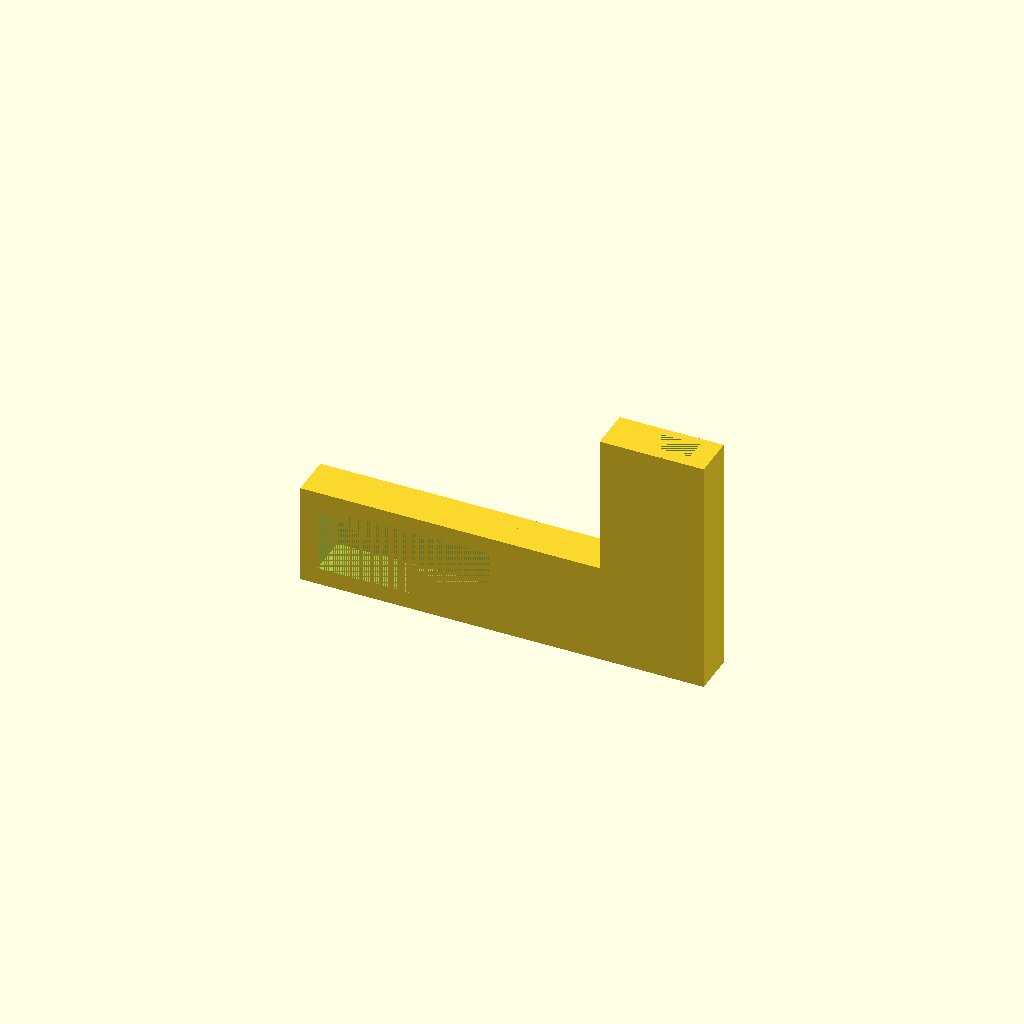
Cell 1: rendered with the file's own defaults.
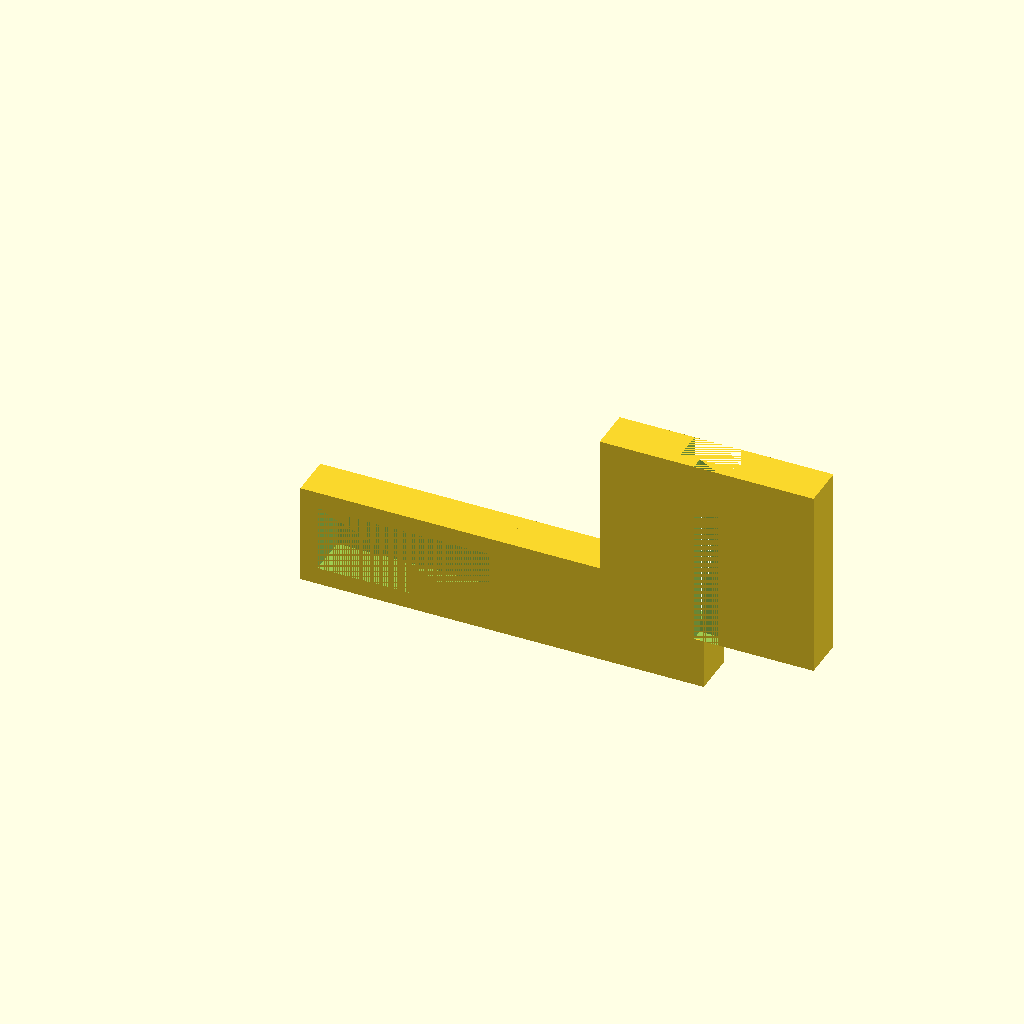
Cell 2 — thickness set to 10, the other parameters unchanged.
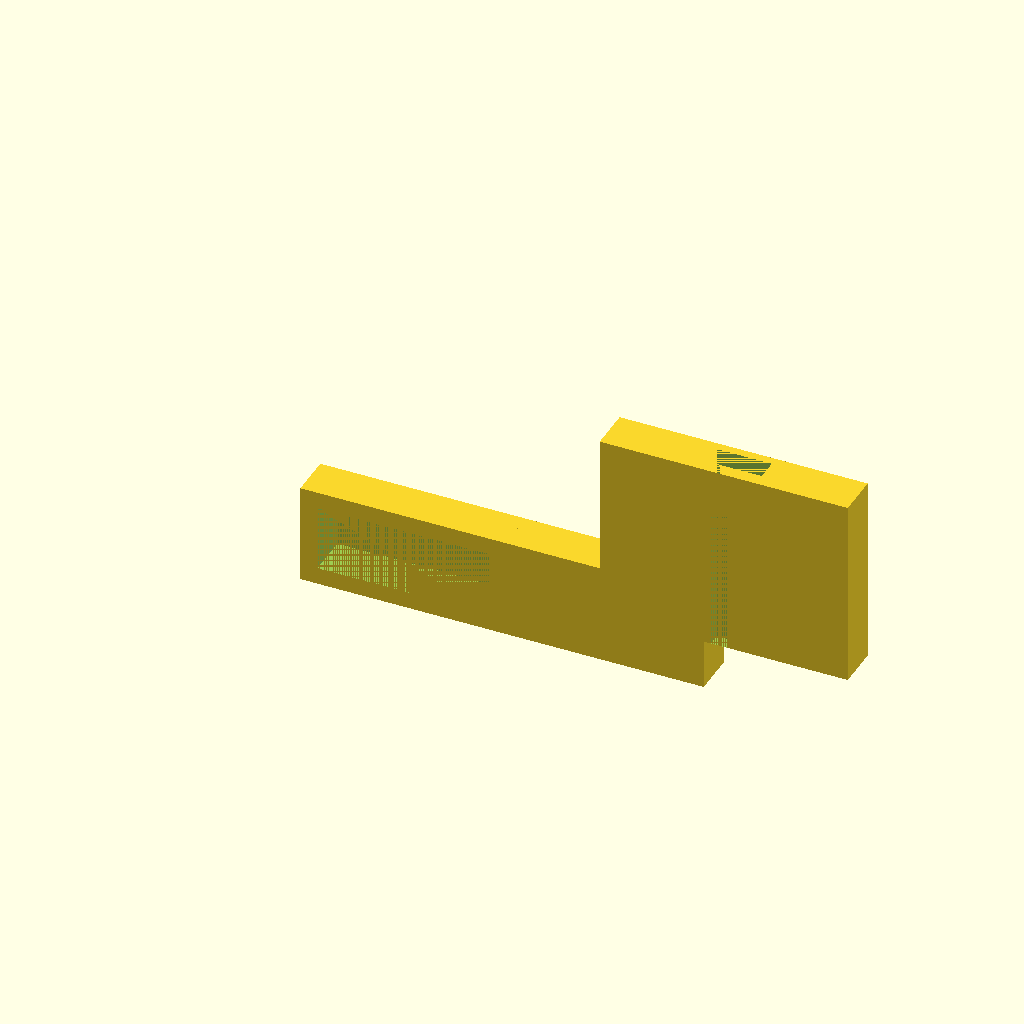
Cell 3: the same model with openbeam_size = 50.
All cells are drawn from one camera (rotation 55°, 0°, 25°, orthographic, colour scheme Cornfield), so only the parameter changes between them.
The OpenSCAD source (.3D_Designs/OpenSCAD/OpenBeamMotorMount.scad):
//CUSTOMIZER VARIABLES

/* [Basic_Parameters] */

// Stepper Motor Size
motor_index = 0;	// [0:NEMA 8, 1:NEMA 11, 2:NEMA 14, 3:NEMA 16, 4:NEMA 17, 5:NEMA 23, 6:NEMA 34, 7:NEMA 42]

// Parallel or Perpendicular (will need supports)
orientation = 0;	// [0:Parallel, 1:Perpendicular]

// mount thickness, in mm
thickness = 2.0;    // [2:0.1:10]

// Openbeam size, in mm
openbeam_size = 10;   // [10:50]

// Openbeam bolt diameter, in mm
beam_bolt_diameter = 3.0;    // [2:0.1:40]

// Openbeam slot diameter for tight fit, in mm
slot_diameter = 3.1;    // [2:0.1:40]

// Openbeam slot distance to edge for tight fit, in mm
slot_depth = 4.5;    // [2:0.1:40]

//CUSTOMIZER VARIABLES END



// use motor size choice to set the important values

// Values are from multiple sources - nobody seems to have all the numbers right in one place!
// And even different manufacturers can't quite agree on all the dimensions!
// I'm open to corrections and additions - but there had better be a good source behind the new values.

// [ motor width in mm (calculated from inches/10), bolt size in mm, bolt spacing in mm, center hole diameter in mm, name ]
motor_templates = [
    [ 0.8*25.4,   2,    16,   15, "NEMA 8"  ],
    [ 1.1*25.4, 2.5,    23,   22, "NEMA 11" ],
    [ 1.4*25.4,   3,    26,   22, "NEMA 14" ],
    [ 1.6*25.4,   3,    31,   22, "NEMA 16" ],
    [ 1.7*25.4,   3,    31,   22, "NEMA 17" ],
    [ 2.3*25.4, 5.0,  47.1, 38.1, "NEMA 23" ],
    [ 3.4*25.4, 6.5,  69.6,   73, "NEMA 34" ],
    [ 4.2*25.4, 8.5,  89.0, 55.5, "NEMA 42" ],
];

motor_width = motor_templates[motor_index][0];
bolt_diameter = motor_templates[motor_index][1];
bolt_radius = (bolt_diameter+1) / 2;
bolt_spacing = motor_templates[motor_index][2];
bolt_inset = (motor_width - bolt_spacing) / 2;
center_diameter = motor_templates[motor_index][3];
center_radius = (center_diameter+4) / 2; // 3 mm margin wasn't quite enough on some motors

temp_length = max( motor_width, 5*beam_bolt_diameter );
temp_width = max( motor_width, openbeam_size+thickness*2 );
temp_length2 = max( motor_width, openbeam_size+thickness*2 );
temp_width2 = max( motor_width, 5*beam_bolt_diameter );
mount_width = (orientation == 1) ? temp_width2 : temp_width;
mount_length = (orientation == 1) ? temp_length2 : temp_length  + 25;
mount_offset_x = (mount_width - motor_width) / 2;
mount_offset_z = (mount_length - motor_width) / 2;
beam_bolt_radius = (beam_bolt_diameter+1) / 2;


// Sanity checks
if( motor_width <= 0 || bolt_diameter <= 0
    || openbeam_size <= 0 || beam_bolt_diameter <= 0
    || slot_diameter <= 0 || slot_depth <= 0)
{
    echo("<B>Error: Missing important parameters, possibly wrong motor index</B>");
}

// Sanity checks
if( openbeam_size <= 2*beam_bolt_diameter ||
    openbeam_size <= 2*slot_diameter ||
    openbeam_size <= 2*slot_depth)
{
    echo("<B>Error: Parameters result in bad beam attachment</B>");
}

use <T_Slot.scad>
//use <T-slot_nut.scad>


// Vertical mounting
//rotate([-90,0,90])
    //TSlotNut(5);

//translate([-3,0,19])
    //2020Profile(30);
// our object, flat on xy plane for easy STL generation

//rotate([0,0,90])
//prism(10, 5, 5);

//translate([-5,0,5])
//rotate([90,0,90])
//prism(10, 5, 5);


// motor mount
//translate([2,0,2])
//rotate([90,0,0])
//motor_mount();

// tslot beam
//tslot_beam();

//t_slot_beam(35,10);

//mirror([0,1,0])
base(10, 35+9.5);
//translate([10,-3,34])
//rotate([90,0,0])
    //TSlotNut(5);


//translate([(mount_width-mount_offset_x)/2/2/2/2/2/2/2/2,-3,temp_length+2])
//rotate([-90,0,0])
    //beam_mount();

// beam base
//beam_base();

//translate([mount_width/2-mount_offset_x,25,37])
//rotate([90,0,0])
//linear_extrude(height=30)
    //import("openbeam.dxf");

module prism(l, w, h){
   polyhedron(
           points=[[0,0,0], [l,0,0], [l,w,0], [0,w,0], [0,w,h], [l,w,h]],
           faces=[[0,1,2,3],[5,4,3,2],[0,4,5,1],[0,3,4],[5,2,1]]
           );
   }


module base(t_thickness, slot_height=35) {
    
    thickness = 4;
    m_width = 39+1;
    m_height = 15+0.5;  // 10 for DMP140
    //m_height = 10+1;
    padded_width = m_width + thickness*2;
    padded_height = m_height + thickness*2;
    
    // prism length
    p_length = 2.5;  // 4.2 for DMP140
    //p_length = 4.0;
    p_width = 2.0;
    //p_width = 4.0;
    
    
    difference () {
        
        // stuff to build up
        union() { 
            
            // original cube
            cube([padded_width, t_thickness, padded_height]);
            
            
        }
        
        // things to cut out
        
        translate([padded_width/2-((m_width)/2), 0,padded_height/2-(m_height/2)])
        cube([m_width, t_thickness, m_height]);
        
        // screw
        translate([m_width-(3.8/2),t_thickness/2,padded_height-thickness])
        cylinder(thickness, d=3.8);
        
    }
    
    //gap = 1.5;
    gap = 2.5;
    
    union () {
        
      // triangles supports
      /*  
      translate([thickness+m_width,t_thickness,thickness+gap])
        rotate([90,0,-90])
        prism(t_thickness, p_length, p_width);  
      
      translate([thickness+m_width,0,padded_height-thickness-gap])  
      rotate([-90,0,90])
        prism(t_thickness, p_length, p_width);
      
      translate([thickness,0,thickness+gap])  
      rotate([90,0,90])
       prism(t_thickness,p_length, p_width); 
        
      translate([thickness,t_thickness,padded_height-thickness-gap])  
      rotate([-90,0,-90])
        prism(t_thickness, p_length, p_width); */
        
        
      // extended beam
      slot_thickness = 2;
      t_padded_width = motor_width + slot_thickness*2;
      extra_length = 22;
      
      translate([padded_width,0,0])
      cube([extra_length, t_thickness, padded_height]);
      
      translate([padded_width+extra_length,0,0])
      cube([t_padded_width, t_thickness, padded_height/2]);
      
      
      translate([extra_length+padded_width,0,padded_height/2])
      t_slot_beam(slot_height, t_thickness);
        
    }
    
   
}


module t_slot_beam(t_length, t_thickness) {
    slot_length = t_length;
    slot_thickness = t_thickness;
    padded_width = mount_width+thickness*2;
    
    difference() {
        
        // stuff to build up
        union() {
            
            
            cube([padded_width, slot_thickness, slot_length]);
        }
        
        //things to cut out
        t_slot_length = 3;
         t_slot_width = 15;
         t_slot_thickness = 6;
        
        translate([padded_width/2-(t_slot_thickness/2),0, 0])
        cube([t_slot_thickness, t_slot_length, slot_length]);
        
        translate([padded_width/2-(t_slot_width/2),t_slot_length, 0])
        cube([t_slot_width, thickness+3, slot_length]);
        
        translate([padded_width/2-(4/2),t_slot_length+thickness+3, slot_length/2-padded_width/2-5])
        cube([4,2,slot_length-10.5]);
    }
    

}

module motor_mount(){
    padded_width = mount_width+thickness*2;
   difference() {
     
     // stuff to build up
     union() {
        
         // motor mounting plate
         //translate([0,1,0])
        cube([motor_width,motor_width+2,thickness+1]);
         
         
        // Plate connected to the motor shaft
         padded_length = (orientation == 1) ? mount_length+thickness : mount_length-1
         ;
        padded_width = mount_width+thickness*2;
        translate([-mount_offset_x-thickness,-thickness,0])
          cube([padded_width,thickness,padded_length-17]);
         
         // back plate
         translate([-mount_offset_x-thickness,-thickness,padded_length-17])
         cube([padded_width,padded_width-thickness+2,thickness]);
         
        //t slot
         t_slot_length = 3+0.3;
         t_slot_width = 15-0.4;
         t_slot_thickness = 6-0.4;
         translate([motor_width/2-(t_slot_thickness/2),-thickness,padded_length-17+thickness])
         cube([t_slot_thickness, padded_width-thickness+2, t_slot_length]);
         
         translate([motor_width/2-(t_slot_width/2),-thickness,padded_length-17+thickness+t_slot_length])
         cube([t_slot_width, padded_width-thickness+2, thickness+2+0.7]);
         
        // motor side pieces for strength
        translate([motor_width,-thickness,0])
          cube([thickness,motor_width+thickness+2,padded_length-17]);
        translate([-thickness,-thickness,0])
          cube([thickness,motor_width+thickness+2,padded_length-17]);
        
        // angle connections on sides for strength
        tri_y = motor_width;
        tri_z = mount_length - ((orientation == 0) ? thickness : 0) - 25;
        translate([0,0,thickness])
          rotate([0,-90,0])
            linear_extrude(thickness)
              polygon( [ [0, tri_y], [tri_z, 0], [0, 0] ] );
        translate([motor_width+thickness,0,thickness])
          rotate([0,-90,0])
            linear_extrude(thickness)
              polygon( [ [0, tri_y], [tri_z, 0], [0, 0] ] );
        
        }   // orientation
     
    
     // and stuff to subtract
    
     // center motor hole
     translate([motor_width/2,motor_width/2,-1])
       cylinder(thickness+2,center_radius,center_radius);
       
     // screw
     translate([motor_width/2,motor_width/2,35])
        cylinder(3, d=3.8);
        
     //translate([motor_width/2-2,motor_width/2+9,-1])
        //cube([4, 4, thickness+2]);
     //translate([-mount_offset_x-thickness+2.5,-thickness,mount_length-17+2.5])
         //cube([mount_width+thickness*2-5,mount_width+thickness*2,16-5]);
    
     // bolt holes for motor
     translate([motor_width-bolt_inset,motor_width-bolt_inset,-1])
       cylinder(thickness+2,bolt_radius,bolt_radius);
     translate([motor_width-bolt_inset,bolt_inset,-1])
       cylinder(thickness+2,bolt_radius,bolt_radius);
     translate([bolt_inset,bolt_inset,-1])
       cylinder(thickness+2,bolt_radius,bolt_radius);
     translate([bolt_inset,motor_width-bolt_inset,-1])
       cylinder(thickness+2,bolt_radius,bolt_radius);
    
   }
    
}

module beam_mount() {
    openbeam_radius = openbeam_size/2;
    mount_length = temp_length;
    
   difference() {
     
     // stuff to build up
     union() {
        
        
        // plate on side along openbeam
        padded_length = (orientation == 1) ? mount_length+thickness : mount_length;
        padded_width = mount_width+thickness*2;
        translate([-mount_offset_x-thickness,-thickness-thickness-1,0])
          cube([padded_width,thickness,padded_length]);
         
        
        if (orientation == 0) {
            
          // openbeam connectors
          translate([(mount_width/2)-openbeam_radius-thickness-mount_offset_x,-openbeam_size-thickness-thickness-1,0])
            cube([thickness,openbeam_size,mount_length]);
          translate([(mount_width/2)+openbeam_radius-mount_offset_x,-openbeam_size-thickness-thickness-1,0])
            cube([thickness,openbeam_size,mount_length]);
            
          // openbeam slot (to limit twisting - also helps hold mount inplace while you add bolts)
          translate([(mount_width/2)-slot_diameter/2-mount_offset_x,-thickness-slot_depth-thickness-1,0])
            cube([slot_diameter,slot_depth,mount_length]);

          // hacky fillet for strength along openbeam
          fillet_size = max( 1, min( thickness-0.5, openbeam_radius-beam_bolt_radius-1) );
          fillet_x = (mount_width/2)-openbeam_radius-thickness-mount_offset_x;
          fillet_y = -thickness-fillet_size;
          linear_extrude(mount_length)
          translate([0,-thickness-1,0])
            polygon( [ [fillet_x, fillet_y], [fillet_x, -thickness], [fillet_x-fillet_size, -thickness] ] );

          fillet2_x = (mount_width/2)+openbeam_radius-mount_offset_x+thickness;
          linear_extrude(mount_length)
          translate([0,-thickness-1,0])
            polygon( [ [fillet2_x, fillet_y], [fillet2_x, -thickness], [fillet2_x+fillet_size, -thickness] ] );
          
          
          // angle connectors on top and bottom for strength
          tri2_y = -openbeam_size - thickness;
          tri2_x = (mount_width/2)-openbeam_radius-thickness-mount_offset_x;
          tri2_x2 = -mount_offset_x-thickness;
          linear_extrude(thickness)
          translate([0,-thickness-1,0])
            polygon( [ [tri2_x, tri2_y], [tri2_x, -thickness], [tri2_x2, -thickness] ] );
        
          tri2_x3 = (mount_width/2)+openbeam_radius-mount_offset_x+thickness;
          tri2_x4 = mount_width-mount_offset_x+thickness;
          linear_extrude(thickness)
          translate([0,-thickness-1,0])
            polygon( [ [tri2_x3, tri2_y], [tri2_x3, -thickness], [tri2_x4, -thickness] ] );

          // these make it difficult to FDM print without support, but are fine for powder prints
          if (false) {
            translate([0,0,mount_length-thickness])
              linear_extrude(thickness)
                polygon( [ [tri2_x, tri2_y], [tri2_x, -thickness], [tri2_x2, -thickness] ] );
            translate([0,0,mount_length-thickness])
              linear_extrude(thickness)
                polygon( [ [tri2_x3, tri2_y], [tri2_x3, -thickness], [tri2_x4, -thickness] ] );
          }
        
        } else {    // orientation
          
          // openbeam connectors
          translate([-thickness-mount_offset_x, -openbeam_size-thickness, (mount_length/2)-openbeam_radius-thickness/2])
            cube([padded_width, openbeam_size, thickness]);
          translate([-thickness-mount_offset_x,-openbeam_size-thickness,(mount_length/2)+openbeam_radius+thickness/2])
            cube([padded_width, openbeam_size, thickness]);

          // openbeam slot (to limit twisting - also helps hold mount inplace while you add bolts)
          translate([-thickness-mount_offset_x,-thickness-slot_depth,(mount_length/2)])
            cube([padded_width,slot_depth,slot_diameter]);
          
          // hacky fillet for strength along openbeam
          fillet_size = max( 1, min( thickness-0.5, openbeam_radius-beam_bolt_radius-1) );
          fillet_x = (mount_length/2)-openbeam_radius-thickness-mount_offset_z;
          fillet_y = -thickness-fillet_size;
          translate([-thickness-mount_offset_x,0,mount_length-mount_offset_z])
            rotate([0,90,0])
              linear_extrude(padded_width)
                polygon( [ [fillet_x, fillet_y], [fillet_x, -thickness], [fillet_x-fillet_size, -thickness] ] );

          fillet2_x = (mount_width/2)+openbeam_radius-mount_offset_x+thickness;
          translate([-thickness-mount_offset_x,0,mount_length+thickness-mount_offset_z])
            rotate([0,90,0])
              linear_extrude(padded_width)
                polygon( [ [fillet2_x, fillet_y], [fillet2_x, -thickness], [fillet2_x+fillet_size, -thickness] ] );

          // angle connectors on left and right, top and bottom for strength
          tri2_y = -openbeam_size - thickness;
          tri2_x = (mount_length/2)-openbeam_radius-thickness-mount_offset_z-thickness/2;
          tri2_x2 = -mount_offset_z-thickness;
          translate([-thickness-mount_offset_x,0,mount_length-mount_offset_z])
            rotate([0,90,0])
              linear_extrude(thickness)
                polygon( [ [tri2_x, tri2_y], [tri2_x, -thickness], [tri2_x2, -thickness] ] );
 
          tri2_x3 = (mount_length/2)+openbeam_radius-mount_offset_z+thickness+thickness/2;
          tri2_x4 = mount_length-mount_offset_z+thickness;
          translate([-thickness-mount_offset_x,0,mount_length+thickness-mount_offset_z])
            rotate([0,90,0])
              linear_extrude(thickness)
                polygon( [ [tri2_x3, tri2_y], [tri2_x3, -thickness], [tri2_x4, -thickness] ] );

          translate([mount_width-mount_offset_x,0,mount_length-mount_offset_z])
            rotate([0,90,0])
              linear_extrude(thickness)
                polygon( [ [tri2_x, tri2_y], [tri2_x, -thickness], [tri2_x2, -thickness] ] );

          translate([mount_width-mount_offset_x,0,mount_length+thickness-mount_offset_z])
            rotate([0,90,0])
              linear_extrude(thickness)
                polygon( [ [tri2_x3, tri2_y], [tri2_x3, -thickness], [tri2_x4, -thickness] ] );

        }   // orientation
     
     }
    
     // and stuff to subtract
    
     // center motor hole
     translate([motor_width/2,motor_width/2,-1])
       cylinder(thickness+2,center_radius,center_radius);
    
     // bolt holes for motor
     translate([motor_width-bolt_inset,motor_width-bolt_inset,-1])
       cylinder(thickness+2,bolt_radius,bolt_radius);
     translate([motor_width-bolt_inset,bolt_inset,-1])
       cylinder(thickness+2,bolt_radius,bolt_radius);
     translate([bolt_inset,bolt_inset,-1])
       cylinder(thickness+2,bolt_radius,bolt_radius);
     translate([bolt_inset,motor_width-bolt_inset,-1])
       cylinder(thickness+2,bolt_radius,bolt_radius);
    
     // bolt holes for openbeam
     if (orientation == 0) {
       end_offset = min( mount_length/3.25, max(2*thickness,2*beam_bolt_diameter) + beam_bolt_radius );
       translate([-thickness*2,-thickness-openbeam_size/2-thickness-1,end_offset])
        rotate([0,90,0])
          cylinder(mount_width+thickness*2,beam_bolt_radius,beam_bolt_radius);
       translate([-thickness*2,-thickness-openbeam_size/2-thickness-1,mount_length-end_offset])
        rotate([0,90,0])
          cylinder(mount_width+thickness*2,beam_bolt_radius,beam_bolt_radius);
     } else {
       end_offset = min( mount_width/3.25, max(2*thickness,2*beam_bolt_diameter) + beam_bolt_radius );
       translate([end_offset-mount_offset_x,-thickness-openbeam_size/2,0])
          cylinder(mount_length+thickness*2,beam_bolt_radius,beam_bolt_radius);
       translate([mount_width-end_offset-mount_offset_x,-thickness-openbeam_size/2,0])
          cylinder(mount_length+thickness*2,beam_bolt_radius,beam_bolt_radius);
     }
   }
}

module beam_base(){
   
   openbeam_radius = openbeam_size/2;
    
   difference() {
     
     // stuff to build up
     union() {
        
        
        // plate on side along openbeam
        padded_length = (orientation == 1) ? mount_length+thickness : mount_length;
        padded_width = mount_width+thickness*2;
        translate([-mount_offset_x-thickness,-thickness-thickness-1,0])
          cube([padded_width,thickness,padded_length]);
         
        
        if (orientation == 0) {
            
          // openbeam connectors
          translate([(mount_width/2)-openbeam_radius-thickness-mount_offset_x,-openbeam_size-thickness-thickness-1,0])
            cube([thickness,openbeam_size,mount_length]);
          translate([(mount_width/2)+openbeam_radius-mount_offset_x,-openbeam_size-thickness-thickness-1,0])
            cube([thickness,openbeam_size,mount_length]);
            
          // openbeam slot (to limit twisting - also helps hold mount inplace while you add bolts)
          translate([(mount_width/2)-slot_diameter/2-mount_offset_x,-thickness-slot_depth-thickness-1,0])
            cube([slot_diameter,slot_depth,mount_length]);

          // hacky fillet for strength along openbeam
          fillet_size = max( 1, min( thickness-0.5, openbeam_radius-beam_bolt_radius-1) );
          fillet_x = (mount_width/2)-openbeam_radius-thickness-mount_offset_x;
          fillet_y = -thickness-fillet_size;
          linear_extrude(mount_length)
          translate([0,-thickness-1,0])
            polygon( [ [fillet_x, fillet_y], [fillet_x, -thickness], [fillet_x-fillet_size, -thickness] ] );

          fillet2_x = (mount_width/2)+openbeam_radius-mount_offset_x+thickness;
          linear_extrude(mount_length)
          translate([0,-thickness-1,0])
            polygon( [ [fillet2_x, fillet_y], [fillet2_x, -thickness], [fillet2_x+fillet_size, -thickness] ] );
          
          
          // angle connectors on top and bottom for strength
          tri2_y = -openbeam_size - thickness;
          tri2_x = (mount_width/2)-openbeam_radius-thickness-mount_offset_x;
          tri2_x2 = -mount_offset_x-thickness;
          linear_extrude(thickness)
          translate([0,-thickness-1,0])
            polygon( [ [tri2_x, tri2_y], [tri2_x, -thickness], [tri2_x2, -thickness] ] );
        
          tri2_x3 = (mount_width/2)+openbeam_radius-mount_offset_x+thickness;
          tri2_x4 = mount_width-mount_offset_x+thickness;
          linear_extrude(thickness)
          translate([0,-thickness-1,0])
            polygon( [ [tri2_x3, tri2_y], [tri2_x3, -thickness], [tri2_x4, -thickness] ] );

          // these make it difficult to FDM print without support, but are fine for powder prints
          if (false) {
            translate([0,0,mount_length-thickness])
              linear_extrude(thickness)
                polygon( [ [tri2_x, tri2_y], [tri2_x, -thickness], [tri2_x2, -thickness] ] );
            translate([0,0,mount_length-thickness])
              linear_extrude(thickness)
                polygon( [ [tri2_x3, tri2_y], [tri2_x3, -thickness], [tri2_x4, -thickness] ] );
          }
        
        } else {    // orientation
          
          // openbeam connectors
          translate([-thickness-mount_offset_x, -openbeam_size-thickness, (mount_length/2)-openbeam_radius-thickness/2])
            cube([padded_width, openbeam_size, thickness]);
          translate([-thickness-mount_offset_x,-openbeam_size-thickness,(mount_length/2)+openbeam_radius+thickness/2])
            cube([padded_width, openbeam_size, thickness]);

          // openbeam slot (to limit twisting - also helps hold mount inplace while you add bolts)
          translate([-thickness-mount_offset_x,-thickness-slot_depth,(mount_length/2)])
            cube([padded_width,slot_depth,slot_diameter]);
          
          // hacky fillet for strength along openbeam
          fillet_size = max( 1, min( thickness-0.5, openbeam_radius-beam_bolt_radius-1) );
          fillet_x = (mount_length/2)-openbeam_radius-thickness-mount_offset_z;
          fillet_y = -thickness-fillet_size;
          translate([-thickness-mount_offset_x,0,mount_length-mount_offset_z])
            rotate([0,90,0])
              linear_extrude(padded_width)
                polygon( [ [fillet_x, fillet_y], [fillet_x, -thickness], [fillet_x-fillet_size, -thickness] ] );

          fillet2_x = (mount_width/2)+openbeam_radius-mount_offset_x+thickness;
          translate([-thickness-mount_offset_x,0,mount_length+thickness-mount_offset_z])
            rotate([0,90,0])
              linear_extrude(padded_width)
                polygon( [ [fillet2_x, fillet_y], [fillet2_x, -thickness], [fillet2_x+fillet_size, -thickness] ] );

          // angle connectors on left and right, top and bottom for strength
          tri2_y = -openbeam_size - thickness;
          tri2_x = (mount_length/2)-openbeam_radius-thickness-mount_offset_z-thickness/2;
          tri2_x2 = -mount_offset_z-thickness;
          translate([-thickness-mount_offset_x,0,mount_length-mount_offset_z])
            rotate([0,90,0])
              linear_extrude(thickness)
                polygon( [ [tri2_x, tri2_y], [tri2_x, -thickness], [tri2_x2, -thickness] ] );
 
          tri2_x3 = (mount_length/2)+openbeam_radius-mount_offset_z+thickness+thickness/2;
          tri2_x4 = mount_length-mount_offset_z+thickness;
          translate([-thickness-mount_offset_x,0,mount_length+thickness-mount_offset_z])
            rotate([0,90,0])
              linear_extrude(thickness)
                polygon( [ [tri2_x3, tri2_y], [tri2_x3, -thickness], [tri2_x4, -thickness] ] );

          translate([mount_width-mount_offset_x,0,mount_length-mount_offset_z])
            rotate([0,90,0])
              linear_extrude(thickness)
                polygon( [ [tri2_x, tri2_y], [tri2_x, -thickness], [tri2_x2, -thickness] ] );

          translate([mount_width-mount_offset_x,0,mount_length+thickness-mount_offset_z])
            rotate([0,90,0])
              linear_extrude(thickness)
                polygon( [ [tri2_x3, tri2_y], [tri2_x3, -thickness], [tri2_x4, -thickness] ] );

        }   // orientation
     
     }
    
     // and stuff to subtract
    
    
     // bolt holes for openbeam
     if (orientation == 0) {
       end_offset = min( mount_length/3.25, max(2*thickness,2*beam_bolt_diameter) + beam_bolt_radius );
       translate([-thickness*2,-thickness-openbeam_size/2-thickness-1,end_offset])
        rotate([0,90,0])
          cylinder(mount_width+thickness*2,beam_bolt_radius,beam_bolt_radius);
       translate([-thickness*2,-thickness-openbeam_size/2-thickness-1,mount_length-end_offset])
        rotate([0,90,0])
          cylinder(mount_width+thickness*2,beam_bolt_radius,beam_bolt_radius);
     } else {
       end_offset = min( mount_width/3.25, max(2*thickness,2*beam_bolt_diameter) + beam_bolt_radius );
       translate([end_offset-mount_offset_x,-thickness-openbeam_size/2,0])
          cylinder(mount_length+thickness*2,beam_bolt_radius,beam_bolt_radius);
       translate([mount_width-end_offset-mount_offset_x,-thickness-openbeam_size/2,0])
          cylinder(mount_length+thickness*2,beam_bolt_radius,beam_bolt_radius);
     }
   }
    
}
Customizer parameters (derived from the source; name, type, default, range or options):
motor_index: number, default 0, options 0, 1, 2, 3, 4, 5, 6, 7
orientation: number, default 0, options 0, 1
thickness: number, default 2, range 2 to 10, step 0.1
openbeam_size: number, default 10, range 10 to 50
beam_bolt_diameter: number, default 3, range 2 to 40, step 0.1
slot_diameter: number, default 3.1, range 2 to 40, step 0.1
slot_depth: number, default 4.5, range 2 to 40, step 0.1
